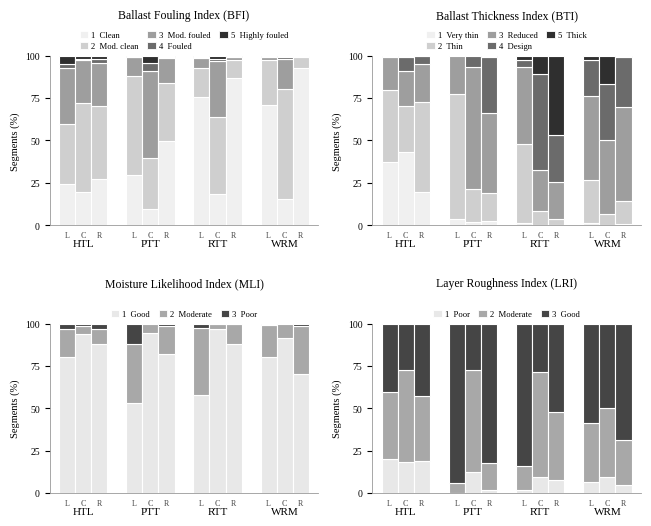

Reproduce this figure in Python. (Note: this script raises an exception after producing the figure.)
"""Fig. 1  Segment-level category proportions for the four GPR ballast indices.

Counts come from the CLEANED files, one survey run per site, segmented on
(BMP, EMP) with at least 10 geometry records. Segment counts therefore match
the analysis: HTL 803, PTT 2272, RTT 4259, WRM 1017.

Greyscale, light to dark with increasing category number. BFI and MLI increase
with severity and LRI increases with favorable condition. BTI is not monotonic,
since category 4 is the design thickness.

Output: fig_eda_stacked_grey.pdf, vector, fonts embedded.
"""
import numpy as np
import matplotlib
matplotlib.use('Agg')
import matplotlib.pyplot as plt
from matplotlib.patches import Patch

matplotlib.rcParams.update({
    'font.family': 'serif',
    'font.serif': ['Liberation Serif', 'Times New Roman', 'DejaVu Serif'],
    'font.size': 8,
    'axes.linewidth': 0.6,
    'pdf.fonttype': 42,      # embed TrueType, ASCE requirement
    'ps.fonttype': 42,
})

SITES = ['HTL', 'PTT', 'RTT', 'WRM']
CHANS = ['L', 'C', 'R']
CHLAB = {'L': 'Left', 'C': 'Center', 'R': 'Right'}
NSEG = {'HTL': 803, 'PTT': 2272, 'RTT': 4259, 'WRM': 1017}

# counts[index][site][channel][category] -- from the cleaned files
C = {
 'BFI': {
  'HTL': {'L': {1:193,2:288,3:263,4:22,5:37}, 'C': {1:159,2:420,3:204,4:4,5:16},
          'R': {1:221,2:343,3:203,4:19,5:17}},
  'PTT': {'L': {1:675,2:1325,3:249,4:8,5:15}, 'C': {1:221,2:683,3:1168,4:96,5:104},
          'R': {1:1130,2:776,3:342,4:10,5:14}},
  'RTT': {'L': {1:3224,2:721,3:269,4:19,5:26}, 'C': {1:778,2:1933,3:1420,4:56,5:72},
          'R': {1:3711,2:441,3:66,4:12,5:29}},
  'WRM': {'L': {1:722,2:269,3:18,4:2,5:6}, 'C': {1:158,2:658,3:184,4:8,5:9},
          'R': {1:942,2:66,3:8,4:1}},
 },
 'BTI': {
  'HTL': {'L': {1:300,2:341,3:155,4:7}, 'C': {1:348,2:216,3:168,4:66,5:5},
          'R': {1:158,2:426,3:180,4:38,5:1}},
  'PTT': {'L': {1:90,2:1664,3:518}, 'C': {1:38,2:449,3:1629,4:156},
          'R': {1:56,2:380,3:1062,4:755,5:19}},
  'RTT': {'L': {1:53,2:1984,3:1944,4:174,5:104}, 'C': {1:1,2:358,3:1029,4:2424,5:447},
          'R': {2:153,3:921,4:1199,5:1986}},
  'WRM': {'L': {1:16,2:256,3:505,4:213,5:27}, 'C': {2:69,3:441,4:340,5:167},
          'R': {1:5,2:138,3:564,4:303,5:7}},
 },
 'MLI': {
  'HTL': {'L': {1:646,2:129,3:28}, 'C': {1:753,2:39,3:11}, 'R': {1:705,2:73,3:25}},
  'PTT': {'L': {1:1207,2:789,3:276}, 'C': {1:2151,2:121}, 'R': {1:1858,2:387,3:27}},
  'RTT': {'L': {1:2460,2:1684,3:115}, 'C': {1:4135,2:121,3:3}, 'R': {1:3736,2:500,3:23}},
  'WRM': {'L': {1:816,2:194,3:7}, 'C': {1:932,2:85}, 'R': {1:713,2:291,3:13}},
 },
 'LRI': {
  'HTL': {'L': {1:161,2:320,3:322}, 'C': {1:145,2:439,3:219}, 'R': {1:151,2:309,3:343}},
  'PTT': {'L': {1:7,2:130,3:2135}, 'C': {1:286,2:1361,3:625}, 'R': {1:46,2:353,3:1873}},
  'RTT': {'L': {1:77,2:610,3:3572}, 'C': {1:402,2:2640,3:1217}, 'R': {1:319,2:1731,3:2209}},
  'WRM': {'L': {1:64,2:359,3:594}, 'C': {1:99,2:410,3:508}, 'R': {1:50,2:271,3:696}},
 },
}

NCAT = {'BFI': 5, 'BTI': 5, 'MLI': 3, 'LRI': 3}

# The instrument's own category descriptions, taken verbatim from the legend block
# of ZR0637-20-XLS01-A "Trackbed Metrics". Worth showing, because the numbers alone
# hide that BTI is NOT monotonic in quality: category 4 is "Design", the intended
# thickness, and 5 is thicker than design, so both 1 and 5 are departures from it.
DESC = {
    'BFI': ['Clean', 'Mod. clean', 'Mod. fouled', 'Fouled', 'Highly fouled'],
    'BTI': ['Very thin', 'Thin', 'Reduced', 'Design', 'Thick'],
    'MLI': ['Good', 'Moderate', 'Poor'],
    'LRI': ['Poor', 'Moderate', 'Good'],
}
TITLE = {'BFI': 'Ballast Fouling Index (BFI)',
         'BTI': 'Ballast Thickness Index (BTI)',
         'MLI': 'Moisture Likelihood Index (MLI)',
         'LRI': 'Layer Roughness Index (LRI)'}

# Ordered greyscale ramp, light to dark. Steps are spaced so adjacent pairs stay
# separable in monochrome print; a white keyline between segments does the rest.
RAMP5 = ['#f0f0f0', '#cfcfcf', '#9e9e9e', '#6b6b6b', '#2f2f2f']
RAMP3 = ['#e8e8e8', '#a8a8a8', '#454545']


def ramp(n):
    return RAMP5 if n == 5 else RAMP3


BARW = 0.24
OFF = {'L': -BARW, 'C': 0.0, 'R': BARW}

fig, axes = plt.subplots(2, 2, figsize=(6.5, 5.4))

for ax, idx in zip(axes.ravel(), ['BFI', 'BTI', 'MLI', 'LRI']):
    n = NCAT[idx]
    cols = ramp(n)
    for si, site in enumerate(SITES):
        for ch in CHANS:
            cnt = C[idx][site][ch]
            tot = sum(cnt.values())
            x = si + OFF[ch]
            bot = 0.0
            for k in range(1, n+1):
                p = cnt.get(k, 0)/tot
                if p <= 0:
                    continue
                ax.bar(x, p, BARW, bottom=bot, color=cols[k-1],
                       edgecolor='white', linewidth=0.8, zorder=2)
                bot += p
            ax.text(x, -0.035, CHLAB[ch][0], ha='center', va='top',
                    fontsize=5.8, color='#444444')

    ax.set_xticks(range(len(SITES)))
    # segment counts are not repeated here; they belong in the site table
    ax.set_xticklabels(SITES, fontsize=8)
    ax.tick_params(axis='x', length=0, pad=10)
    ax.set_ylim(0, 1.0)
    ax.set_yticks([0, .25, .5, .75, 1.0])
    ax.set_yticklabels(['0', '25', '50', '75', '100'], fontsize=7)
    ax.set_ylabel('Segments (%)', fontsize=7.5)
    ax.set_title(TITLE[idx], fontsize=8.5, pad=27)
    ax.set_xlim(-0.5, len(SITES)-0.5)
    for s in ('top', 'right'):
        ax.spines[s].set_visible(False)
    ax.spines['left'].set_color('#999999')
    ax.spines['bottom'].set_color('#999999')
    ax.set_axisbelow(True)

    # number AND the instrument's description, so a reader never has to look up
    # what category 4 means. Five long labels do not fit on one row, so the
    # five-category panels wrap to two.
    handles = [Patch(facecolor=cols[k-1], edgecolor='white', linewidth=0.6,
                     label=f'{k}  {DESC[idx][k-1]}') for k in range(1, n+1)]
    ax.legend(handles=handles, ncol=3 if n == 5 else 3, fontsize=6.2,
              loc='lower center', bbox_to_anchor=(0.5, 1.005), frameon=False,
              handlelength=1.0, handleheight=0.85, columnspacing=1.0,
              handletextpad=0.35, borderpad=0.0, labelspacing=0.35)

fig.subplots_adjust(left=0.075, right=0.985, top=0.88, bottom=0.07,
                    wspace=0.20, hspace=0.58)
import os
OUT = os.path.join(os.path.dirname(os.path.abspath(__file__)), 'figures')
os.makedirs(OUT, exist_ok=True)
fig.savefig(os.path.join(OUT, 'fig_eda_stacked_grey.pdf'))
fig.savefig(os.path.join(OUT, 'fig_eda_stacked_grey.png'), dpi=300)
print('wrote fig_eda_stacked_grey.pdf and .png')

# ---- sanity: proportions must sum to 1 and counts must match the analysis
for idx in C:
    for site in SITES:
        for ch in CHANS:
            t = sum(C[idx][site][ch].values())
            assert t == NSEG[site], f'{idx} {site} {ch}: {t} != {NSEG[site]}'
print('[ok] every channel totals the analysis segment count for its site')
